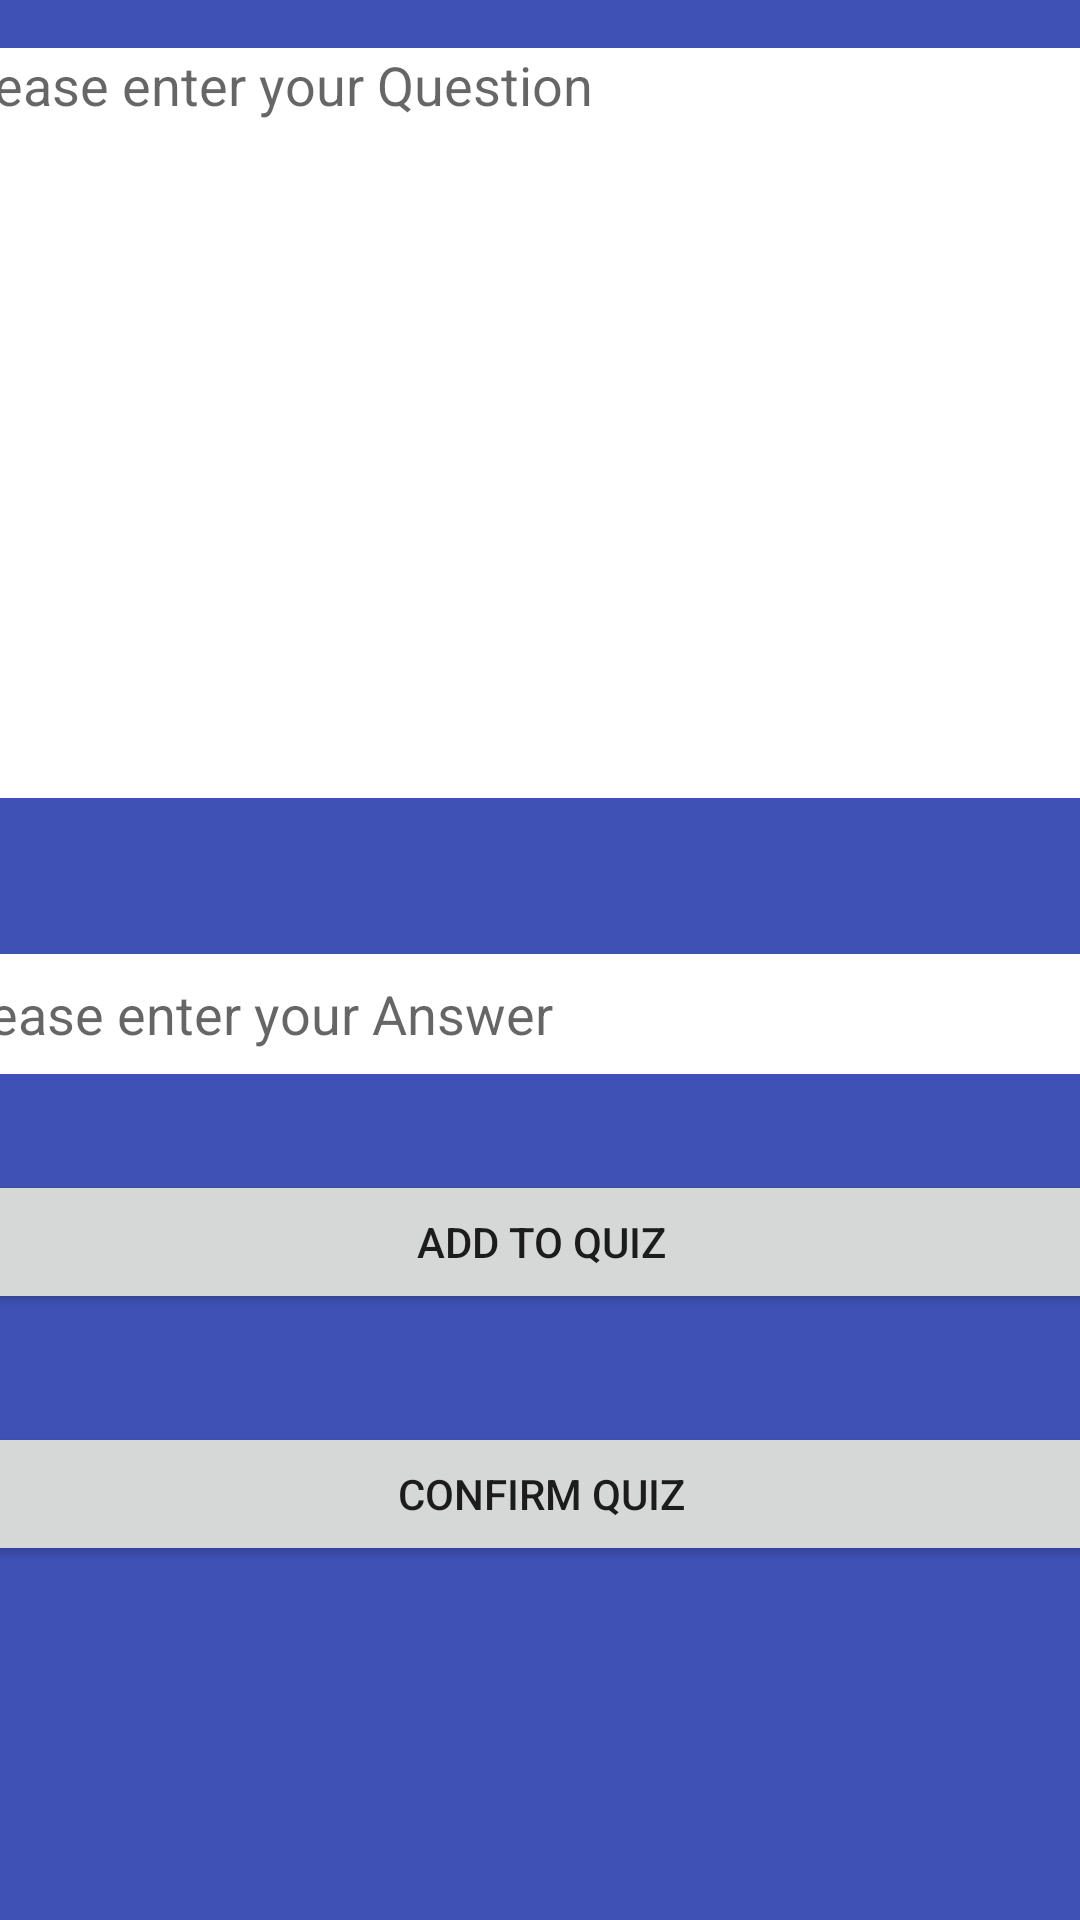

Produce the Android XML layout that renders to this screen, including the resource entries it uses.
<!-- AndroidManifest.xml: application theme Theme.OnlineQuiz -->
<!-- res/layout/activity_f_i_t_b__t.xml -->
<?xml version="1.0" encoding="utf-8"?>
<androidx.constraintlayout.widget.ConstraintLayout xmlns:android="http://schemas.android.com/apk/res/android"
    xmlns:app="http://schemas.android.com/apk/res-auto"
    xmlns:tools="http://schemas.android.com/tools"
    android:layout_width="match_parent"
    android:layout_height="match_parent"
    android:background="#3F51B5"
    tools:context=".FITB_T">

    <EditText
        android:id="@+id/editTextTextMultiLine"
        android:layout_width="400dp"
        android:layout_height="250dp"
        android:layout_marginTop="16dp"
        android:background="#FFFFFF"
        android:ems="10"
        android:gravity="start|top"
        android:hint="Please enter your Question"
        android:inputType="textMultiLine"
        app:layout_constraintEnd_toEndOf="parent"
        app:layout_constraintHorizontal_bias="0.454"
        app:layout_constraintStart_toStartOf="parent"
        app:layout_constraintTop_toTopOf="parent" />

    <EditText
        android:id="@+id/editTextTextPersonName"
        android:layout_width="400dp"
        android:layout_height="40dp"
        android:layout_marginTop="52dp"
        android:background="#FFFFFF"
        android:ems="10"
        android:hint="Please enter your Answer"
        android:inputType="textPersonName"
        app:layout_constraintEnd_toEndOf="parent"
        app:layout_constraintHorizontal_bias="0.497"
        app:layout_constraintStart_toStartOf="parent"
        app:layout_constraintTop_toBottomOf="@+id/editTextTextMultiLine" />

    <Button
        android:id="@+id/button11"
        android:layout_width="400dp"
        android:layout_height="wrap_content"
        android:layout_marginTop="32dp"
        android:text="Add to Quiz"
        app:layout_constraintEnd_toEndOf="parent"
        app:layout_constraintStart_toStartOf="parent"
        app:layout_constraintTop_toBottomOf="@+id/editTextTextPersonName" />

    <Button
        android:id="@+id/button13"
        android:layout_width="400dp"
        android:layout_height="wrap_content"
        android:layout_marginTop="36dp"
        android:onClick="Marking"
        android:text="Confirm Quiz"
        app:layout_constraintEnd_toEndOf="parent"
        app:layout_constraintStart_toStartOf="parent"
        app:layout_constraintTop_toBottomOf="@+id/button11" />
</androidx.constraintlayout.widget.ConstraintLayout>
<!-- resources referenced by this layout -->
<resources>
  <style name="Theme.OnlineQuiz" parent="Theme.MaterialComponents.DayNight.DarkActionBar">
          
          <item name="colorPrimary">@color/purple_500</item>
          <item name="colorPrimaryVariant">@color/purple_700</item>
          <item name="colorOnPrimary">@color/white</item>
          
          <item name="colorSecondary">@color/teal_200</item>
          <item name="colorSecondaryVariant">@color/teal_700</item>
          <item name="colorOnSecondary">@color/black</item>
          
          <item name="android:statusBarColor" tools:targetApi="l">?attr/colorPrimaryVariant</item>
          
      </style>
  <!-- not gathered from this repository: default colours our renderer supplied (Android Studio template values) -->
  <color name="purple_500">#FF6200EE</color>
  <color name="purple_700">#FF3700B3</color>
  <color name="teal_200">#FF03DAC5</color>
  <color name="teal_700">#FF018786</color>
  <color name="black">#FF000000</color>
  <color name="white">#FFFFFFFF</color>
</resources>
